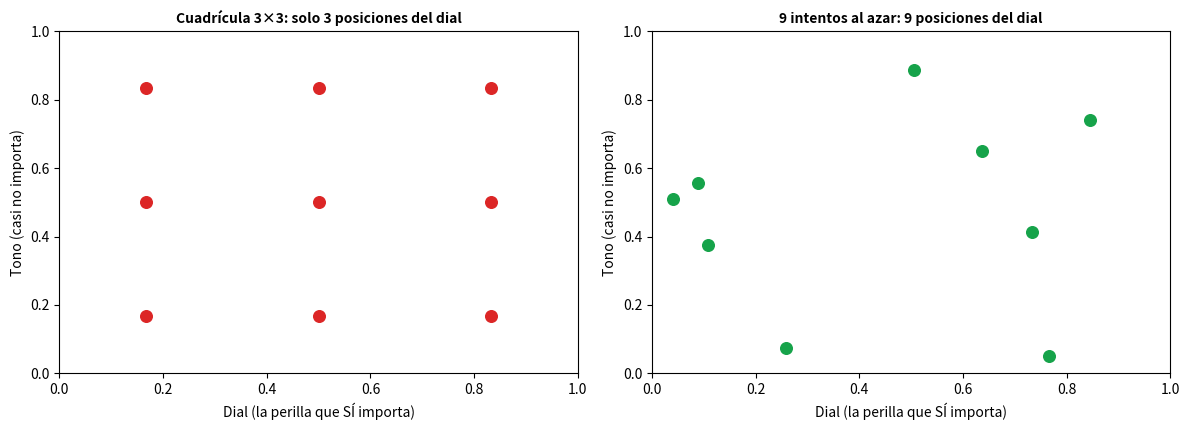
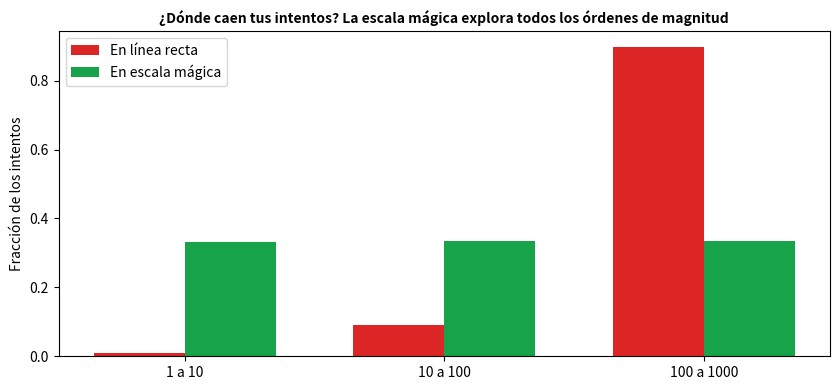
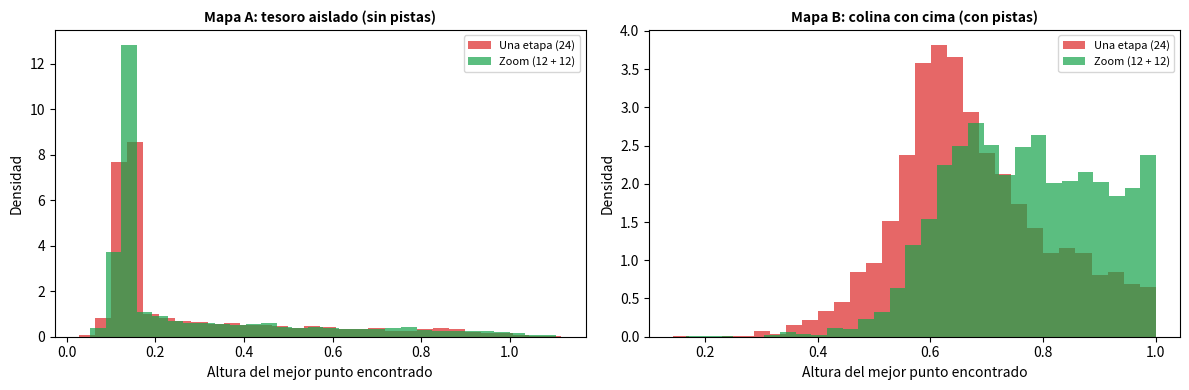
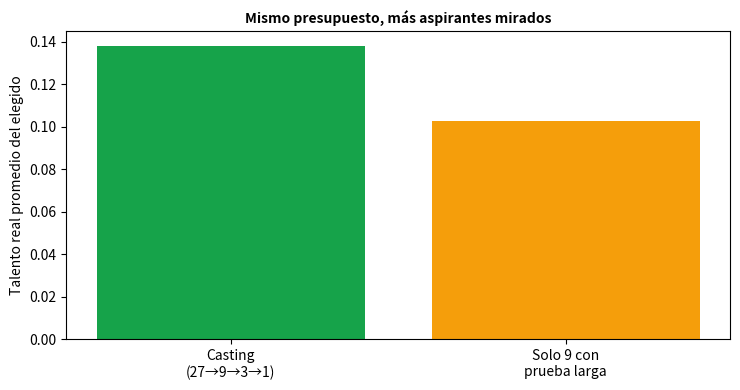

Reproduce these figures in Python, in order.
import numpy as np
import matplotlib.pyplot as plt

rng = np.random.default_rng(1)
def senal(dial, tono, emisora):
    """Qué tan bien se oye: muy sensible al dial (campana estrecha) y casi nada al tono."""
    return 0.95 * np.exp(-((dial - emisora) ** 2) / (2 * 0.06 ** 2)) + 0.05 * np.exp(-((tono - 0.5) ** 2) / (2 * 0.3 ** 2))

juegos = 5000
emisoras = rng.uniform(0.15, 0.85, juegos)                          # dónde está la emisora en cada juego
centros = (np.arange(3) + 0.5) / 3                                  # cuadrícula 3x3: 3 posiciones por perilla
dial_c, tono_c = np.meshgrid(centros, centros); dial_c, tono_c = dial_c.ravel(), tono_c.ravel()
mejor_cuadricula = senal(dial_c[None, :], tono_c[None, :], emisoras[:, None]).max(axis=1)
dial_a, tono_a = rng.uniform(size=(juegos, 9)), rng.uniform(size=(juegos, 9))      # 9 intentos al azar
mejor_azar = senal(dial_a, tono_a, emisoras[:, None]).max(axis=1)

print(f"Mejor señal encontrada con 9 intentos -> cuadrícula 3x3: {mejor_cuadricula.mean():.2f} | al azar: {mejor_azar.mean():.2f}  (máximo posible = 1.00)")
print(f"Posiciones DISTINTAS del dial probadas: cuadrícula = 3 | al azar = 9")
print(f"El azar gana en el {np.mean(mejor_azar > mejor_cuadricula):.0%} de los juegos")

fig, axes = plt.subplots(1, 2, figsize=(12, 4.4))
axes[0].scatter(dial_c, tono_c, s=70, color="#dc2626"); axes[0].set_title("Cuadrícula 3×3: solo 3 posiciones del dial", fontweight="bold", fontsize=10)
axes[1].scatter(dial_a[0], tono_a[0], s=70, color="#16a34a"); axes[1].set_title("9 intentos al azar: 9 posiciones del dial", fontweight="bold", fontsize=10)
for ax in axes: ax.set_xlim(0, 1); ax.set_ylim(0, 1); ax.set_xlabel("Dial (la perilla que SÍ importa)"); ax.set_ylabel("Tono (casi no importa)")
plt.tight_layout(); plt.show()
assert mejor_azar.mean() > mejor_cuadricula.mean()

rng = np.random.default_rng(2)
M = 20000
en_linea_recta = rng.uniform(1, 1000, M)                              # todos los precios entre 1 y 1000 igual de probables
en_escala_magica = 10 ** rng.uniform(0, 3, M)                         # cada 'orden de magnitud' igual de probable

def por_orden(v):
    return [np.mean((v >= a) & (v < b)) for a, b in [(1, 10), (10, 100), (100, 1000)]]
etiquetas = ["1 a 10", "10 a 100", "100 a 1000"]
print(f"{'':>22}" + "".join(f"{e:>14}" for e in etiquetas))
print(f"{'En línea recta':>22}" + "".join(f"{p:>14.1%}" for p in por_orden(en_linea_recta)))
print(f"{'En escala mágica':>22}" + "".join(f"{p:>14.1%}" for p in por_orden(en_escala_magica)))

fig, ax = plt.subplots(figsize=(8.5, 4))
x = np.arange(3); w = 0.35
ax.bar(x - w / 2, por_orden(en_linea_recta), w, color="#dc2626", label="En línea recta"); ax.bar(x + w / 2, por_orden(en_escala_magica), w, color="#16a34a", label="En escala mágica")
ax.set_xticks(x); ax.set_xticklabels(etiquetas); ax.set_ylabel("Fracción de los intentos"); ax.legend()
ax.set_title("¿Dónde caen tus intentos? La escala mágica explora todos los órdenes de magnitud", fontweight="bold", fontsize=10)
plt.tight_layout(); plt.show()
assert por_orden(en_linea_recta)[2] > 0.89 and abs(por_orden(en_escala_magica)[0] - 1 / 3) < 0.02

def altura(x, y, cx, cy, mapa):
    d2 = (x - cx) ** 2 + (y - cy) ** 2
    if mapa == "A":                                                     # tesoro aislado: colina estrecha + ondulaciones de fondo
        return np.exp(-d2 / (2 * 0.04 ** 2)) + 0.15 * np.sin(8 * x) * np.cos(6 * y)
    return 0.7 * np.exp(-d2 / (2 * 0.22 ** 2)) + 0.3 * np.exp(-d2 / (2 * 0.04 ** 2))   # B: colina ancha con cima estrecha

rng = np.random.default_rng(3)
juegos = 3000
resumen = {}
for mapa in ("A", "B"):
    una_etapa, dos_etapas = [], []
    for _ in range(juegos):
        cx, cy = rng.uniform(0.15, 0.85, 2)
        p = rng.uniform(size=(24, 2)); una_etapa.append(altura(p[:, 0], p[:, 1], cx, cy, mapa).max())           # una sola busqueda de 24
        p1 = rng.uniform(size=(12, 2)); h1 = altura(p1[:, 0], p1[:, 1], cx, cy, mapa); top = p1[np.argsort(-h1)[:3]]   # 12 amplios
        lo, hi = np.clip(top.min(axis=0) - 0.12, 0, 1), np.clip(top.max(axis=0) + 0.12, 0, 1)                     # caja alrededor de los 3 mejores
        p2 = rng.uniform(lo, hi, size=(12, 2)); h2 = altura(p2[:, 0], p2[:, 1], cx, cy, mapa)                     # 12 con zoom
        dos_etapas.append(max(h1.max(), h2.max()))
    una_etapa, dos_etapas = np.array(una_etapa), np.array(dos_etapas)
    resumen[mapa] = (una_etapa, dos_etapas)
    print(f"Mapa {mapa}: mejor altura (máx. posible ≈ 1.0) -> una etapa de 24: {una_etapa.mean():.3f} | zoom (12 + 12): {dos_etapas.mean():.3f}  |  el zoom gana en el {np.mean(dos_etapas > una_etapa + 1e-9):.0%} de los juegos")

fig, axes = plt.subplots(1, 2, figsize=(12, 4))
for ax, mapa, tit in zip(axes, ("A", "B"), ("Mapa A: tesoro aislado (sin pistas)", "Mapa B: colina con cima (con pistas)")):
    ax.hist(resumen[mapa][0], bins=30, alpha=0.7, color="#dc2626", density=True, label="Una etapa (24)"); ax.hist(resumen[mapa][1], bins=30, alpha=0.7, color="#16a34a", density=True, label="Zoom (12 + 12)")
    ax.set_xlabel("Altura del mejor punto encontrado"); ax.set_ylabel("Densidad"); ax.legend(fontsize=8); ax.set_title(tit, fontweight="bold", fontsize=10)
plt.tight_layout(); plt.show()
assert resumen["B"][1].mean() > resumen["B"][0].mean() + 0.01          # con pistas, el zoom ayuda
assert abs(resumen["A"][1].mean() - resumen["A"][0].mean()) < 0.03     # sin pistas, el zoom no aporta (diferencia despreciable)

rng = np.random.default_rng(4)
def prueba(talento, duracion, ruido_base=0.30):
    """Nota observada = talento + ruido; el ruido baja con la raíz de la duración de la prueba (1.0 = prueba larga)."""
    return talento + rng.normal(0, ruido_base / np.sqrt(duracion), np.shape(talento))

juegos = 4000
aciertos_casting, aciertos_pocos = 0, 0
mejor_casting, mejor_pocos = [], []
for _ in range(juegos):
    talento = rng.normal(0, 0.15, 27)                                   # el talento real de los 27 aspirantes
    mejor_real = talento.argmax()
    # Casting: 27 con prueba corta -> 9 con mediana -> 3 con larga -> 1
    vivos = np.arange(27)
    for duracion, quedan in [(1 / 6, 9), (1 / 2, 3), (1.0, 1)]:
        notas = prueba(talento[vivos], duracion); vivos = vivos[np.argsort(-notas)[:quedan]]
    elegido_casting = vivos[0]
    # Alternativa: solo 9 aspirantes (los primeros), todos con prueba larga
    notas9 = prueba(talento[:9], 1.0); elegido_pocos = notas9.argmax()
    mejor_casting.append(talento[elegido_casting]); mejor_pocos.append(talento[elegido_pocos])
    aciertos_casting += elegido_casting == mejor_real; aciertos_pocos += elegido_pocos == mejor_real
mejor_casting, mejor_pocos = np.array(mejor_casting), np.array(mejor_pocos)
print(f"Talento REAL promedio del aspirante elegido -> casting (27 → 9 → 3 → 1): {mejor_casting.mean():.3f} | solo 9 con prueba larga: {mejor_pocos.mean():.3f}")
print(f"Veces que se eligió al MEJOR de los 27 -> casting: {aciertos_casting / juegos:.0%} | solo 9 completos: {aciertos_pocos / juegos:.0%}")

fig, ax = plt.subplots(figsize=(7.5, 4))
ax.bar(["Casting\n(27→9→3→1)", "Solo 9 con\nprueba larga"], [mejor_casting.mean(), mejor_pocos.mean()], color=["#16a34a", "#f59e0b"])
ax.set_ylabel("Talento real promedio del elegido"); ax.set_title("Mismo presupuesto, más aspirantes mirados", fontweight="bold", fontsize=10)
plt.tight_layout(); plt.show()
assert mejor_casting.mean() > mejor_pocos.mean()

# Escribe tu código aquí

# rng_c = np.random.default_rng(5)
# en_recta = rng_c.uniform(0.0001, 10000, 20000)
# en_magica = 10 ** rng_c.uniform(-4, 4, 20000)
# ordenes = [(10.0 ** e, 10.0 ** (e + 1)) for e in range(-4, 4)]      # 8 ordenes de magnitud
# frac_recta = [np.mean((en_recta >= a) & (en_recta < b)) for a, b in ordenes]
# frac_magica = [...]
